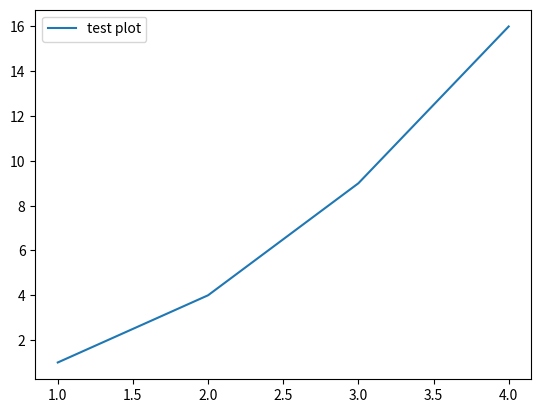

This figure's Python source:
# importing the dependencies
import matplotlib.pyplot as plt

plt.plot([1, 2, 3, 4], [1, 4, 9, 16], label='test plot')
plt.legend()
plt.show()
